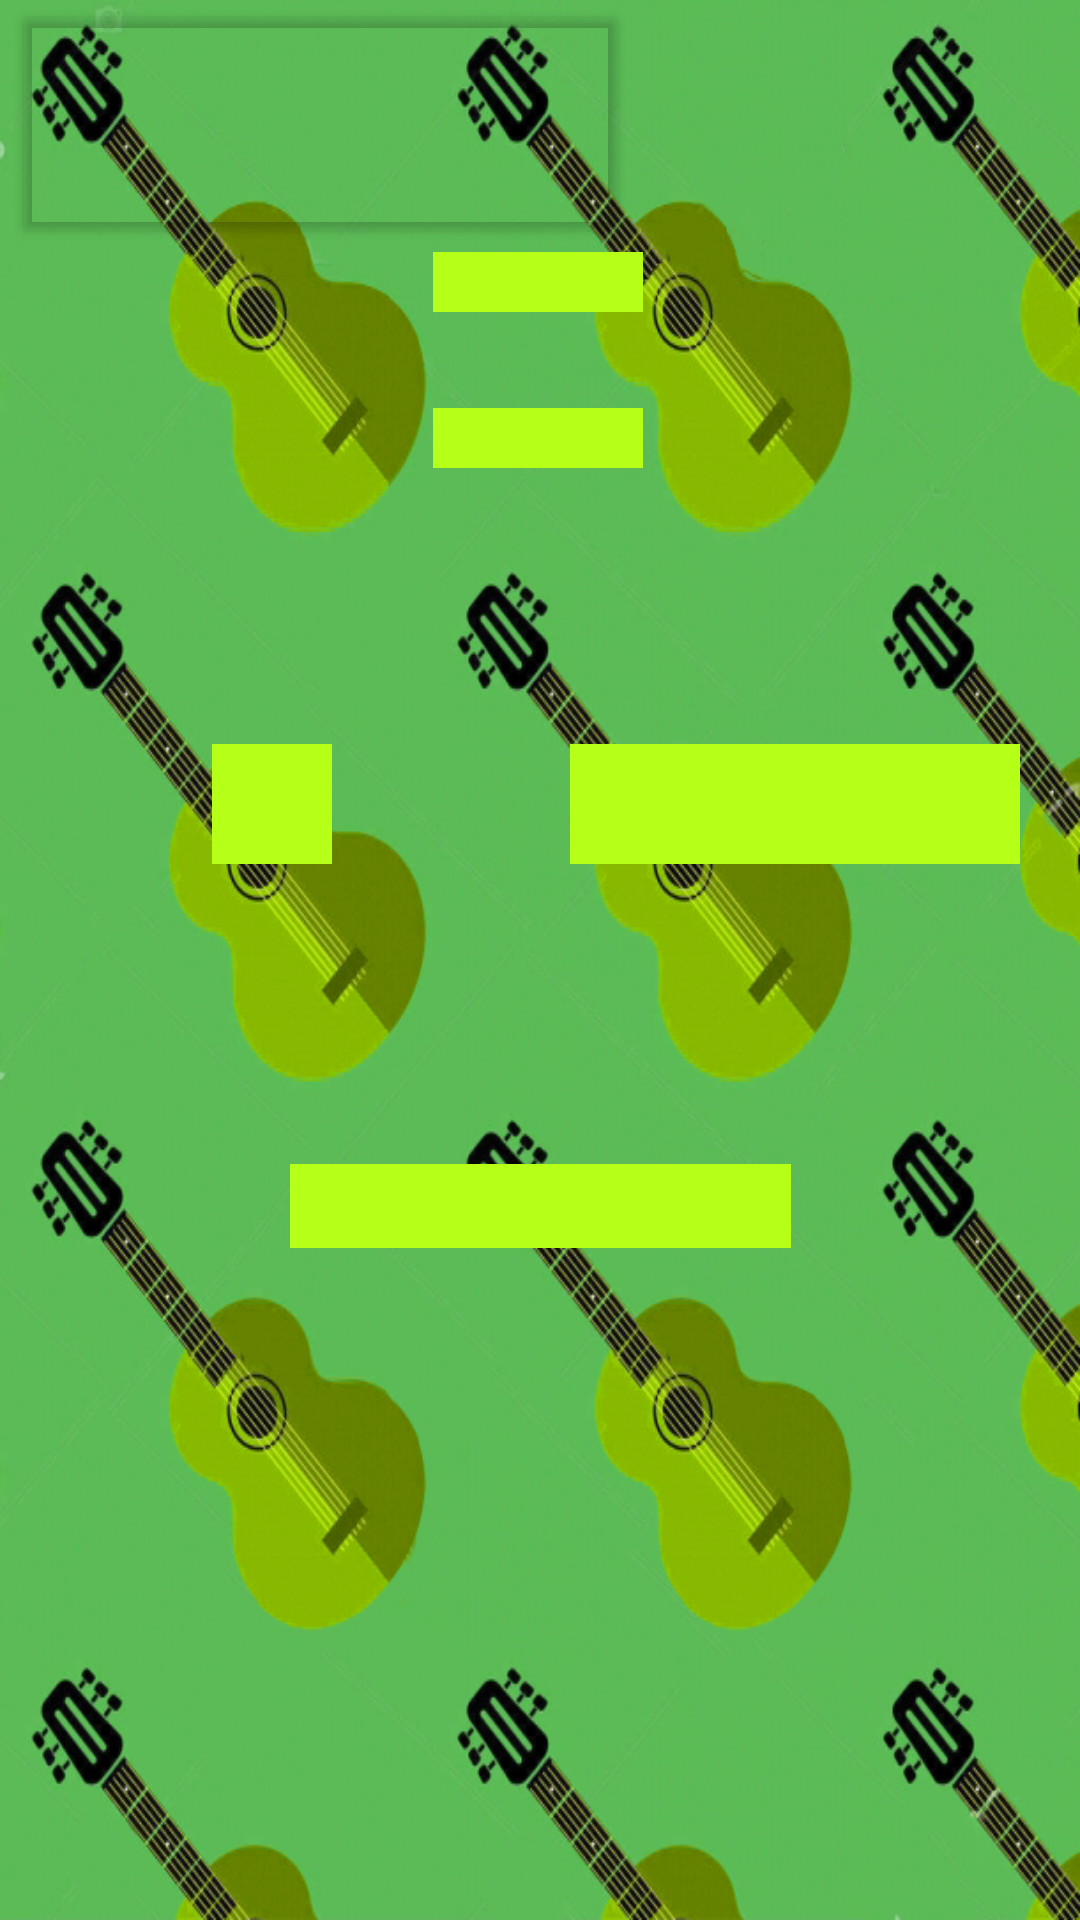

Reconstruct the res/layout file that produces this screen, plus the resources it refers to.
<!-- AndroidManifest.xml: application theme Theme.Concern -->
<!-- res/layout/activity_menzura.xml -->
<?xml version="1.0" encoding="utf-8"?>
<androidx.constraintlayout.widget.ConstraintLayout xmlns:android="http://schemas.android.com/apk/res/android"
    xmlns:app="http://schemas.android.com/apk/res-auto"
    xmlns:tools="http://schemas.android.com/tools"
    android:layout_width="match_parent"
    android:layout_height="match_parent"
    android:background="@drawable/fon6"
    tools:context=".Menzura">

    <TextView
        android:id="@+id/textView32"
        android:layout_width="40dp"
        android:layout_height="102dp"
        app:layout_constraintBottom_toBottomOf="parent"
        app:layout_constraintEnd_toStartOf="@+id/textView34"
        app:layout_constraintTop_toTopOf="parent" />

    <TextView
        android:id="@+id/textView36"
        android:layout_width="40dp"
        android:layout_height="102dp"
        app:layout_constraintBottom_toBottomOf="parent"
        app:layout_constraintStart_toEndOf="@+id/textView35"
        app:layout_constraintTop_toTopOf="parent" />

    <TextView
        android:id="@+id/textView30"
        android:layout_width="40dp"
        android:layout_height="102dp"
        app:layout_constraintBottom_toBottomOf="parent"
        app:layout_constraintEnd_toStartOf="@+id/textView31"
        app:layout_constraintTop_toTopOf="parent" />

    <TextView
        android:id="@+id/textView35"
        android:layout_width="40dp"
        android:layout_height="102dp"
        app:layout_constraintBottom_toBottomOf="parent"
        app:layout_constraintStart_toEndOf="@+id/textView34"
        app:layout_constraintTop_toTopOf="parent" />

    <TextView
        android:id="@+id/textView31"
        android:layout_width="40dp"
        android:layout_height="102dp"
        app:layout_constraintBottom_toBottomOf="parent"
        app:layout_constraintEnd_toStartOf="@+id/textView32"
        app:layout_constraintTop_toTopOf="parent" />

    <TextView
        android:id="@+id/textView38"
        android:layout_width="40dp"
        android:layout_height="102dp"
        app:layout_constraintBottom_toBottomOf="parent"
        app:layout_constraintStart_toEndOf="@+id/textView37"
        app:layout_constraintTop_toTopOf="parent" />

    <TextView
        android:id="@+id/textView29"
        android:layout_width="40dp"
        android:layout_height="102dp"
        app:layout_constraintBottom_toBottomOf="parent"
        app:layout_constraintEnd_toStartOf="@+id/textView30"
        app:layout_constraintTop_toTopOf="parent" />

    <TextView
        android:id="@+id/textView34"
        android:layout_width="40dp"
        android:layout_height="215dp"
        app:layout_constraintBottom_toBottomOf="parent"
        app:layout_constraintEnd_toEndOf="parent"
        app:layout_constraintStart_toStartOf="parent"
        app:layout_constraintTop_toTopOf="parent" />

    <TextView
        android:id="@+id/textView37"
        android:layout_width="40dp"
        android:layout_height="102dp"
        app:layout_constraintBottom_toBottomOf="parent"
        app:layout_constraintStart_toEndOf="@+id/textView36"
        app:layout_constraintTop_toTopOf="parent" />

    <Button
        android:id="@+id/button7"
        android:layout_width="206dp"
        android:layout_height="83dp"
        android:layout_marginStart="4dp"
        android:layout_marginLeft="4dp"
        android:foreground="@drawable/back"
        app:backgroundTint="@android:color/transparent"
        app:layout_constraintStart_toStartOf="parent"
        app:layout_constraintTop_toTopOf="parent" />

    <TextView
        android:id="@+id/textView39"
        android:layout_width="40dp"
        android:layout_height="40dp"
        android:layout_marginTop="248dp"
        android:background="#b6ff16"
        android:textColor="@color/black"
        app:layout_constraintEnd_toEndOf="parent"
        app:layout_constraintHorizontal_bias="0.221"
        app:layout_constraintStart_toStartOf="parent"
        app:layout_constraintTop_toTopOf="parent" />

    <TextView
        android:id="@+id/textView40"
        android:layout_width="150dp"
        android:layout_height="40dp"
        android:layout_marginTop="248dp"
        android:layout_marginEnd="20dp"
        android:layout_marginRight="20dp"
        android:background="#b6ff16"
        android:textColor="@color/black"
        app:layout_constraintEnd_toEndOf="parent"
        app:layout_constraintTop_toTopOf="parent" />

    <TextView
        android:id="@+id/textView41"
        android:layout_width="70dp"
        android:layout_height="20dp"
        android:layout_marginTop="84dp"
        android:background="#b6ff16"
        android:textColor="@color/black"
        app:layout_constraintEnd_toEndOf="parent"
        app:layout_constraintHorizontal_bias="0.498"
        app:layout_constraintStart_toStartOf="parent"
        app:layout_constraintTop_toTopOf="parent" />

    <TextView
        android:id="@+id/textView42"
        android:layout_width="70dp"
        android:layout_height="20dp"
        android:layout_marginTop="136dp"
        android:background="#b6ff16"
        android:textColor="@color/black"
        app:layout_constraintEnd_toEndOf="parent"
        app:layout_constraintHorizontal_bias="0.498"
        app:layout_constraintStart_toStartOf="parent"
        app:layout_constraintTop_toTopOf="parent" />

    <TextView
        android:id="@+id/textView43"
        android:layout_width="167dp"
        android:layout_height="28dp"
        android:layout_marginBottom="224dp"
        android:background="#b6ff16"
        android:textColor="@color/black"
        android:textSize="18sp"
        app:layout_constraintBottom_toBottomOf="parent"
        app:layout_constraintEnd_toEndOf="parent"
        app:layout_constraintStart_toStartOf="parent" />

</androidx.constraintlayout.widget.ConstraintLayout>
<!-- resources referenced by this layout -->
<resources>
  <!-- drawable back: png bitmap (drawable, 90974 bytes) -->
  <!-- drawable fon6: png bitmap (drawable, 431263 bytes) -->
  <style name="Theme.Concern" parent="Theme.MaterialComponents.DayNight.DarkActionBar">
          
          <item name="colorPrimary">@color/purple_500</item>
          <item name="colorPrimaryVariant">@color/purple_700</item>
          <item name="colorOnPrimary">@color/white</item>
          <item name="windowActionBar">false</item>
          <item name="windowNoTitle">true</item>
          <item name="android:windowActionBar">false</item>
          <item name="android:windowNoTitle">true</item>
          
          <item name="colorSecondary">@color/teal_200</item>
          <item name="colorSecondaryVariant">@color/teal_700</item>
          <item name="colorOnSecondary">@color/black</item>
          
          <item name="android:statusBarColor" tools:targetApi="l">?attr/colorPrimaryVariant</item>
          
      </style>
  <!-- not gathered from this repository: default colours our renderer supplied (Android Studio template values) -->
  <color name="purple_500">#FF6200EE</color>
  <color name="purple_700">#FF3700B3</color>
  <color name="teal_200">#FF03DAC5</color>
  <color name="teal_700">#FF018786</color>
  <color name="black">#FF000000</color>
  <color name="white">#FFFFFFFF</color>
</resources>
